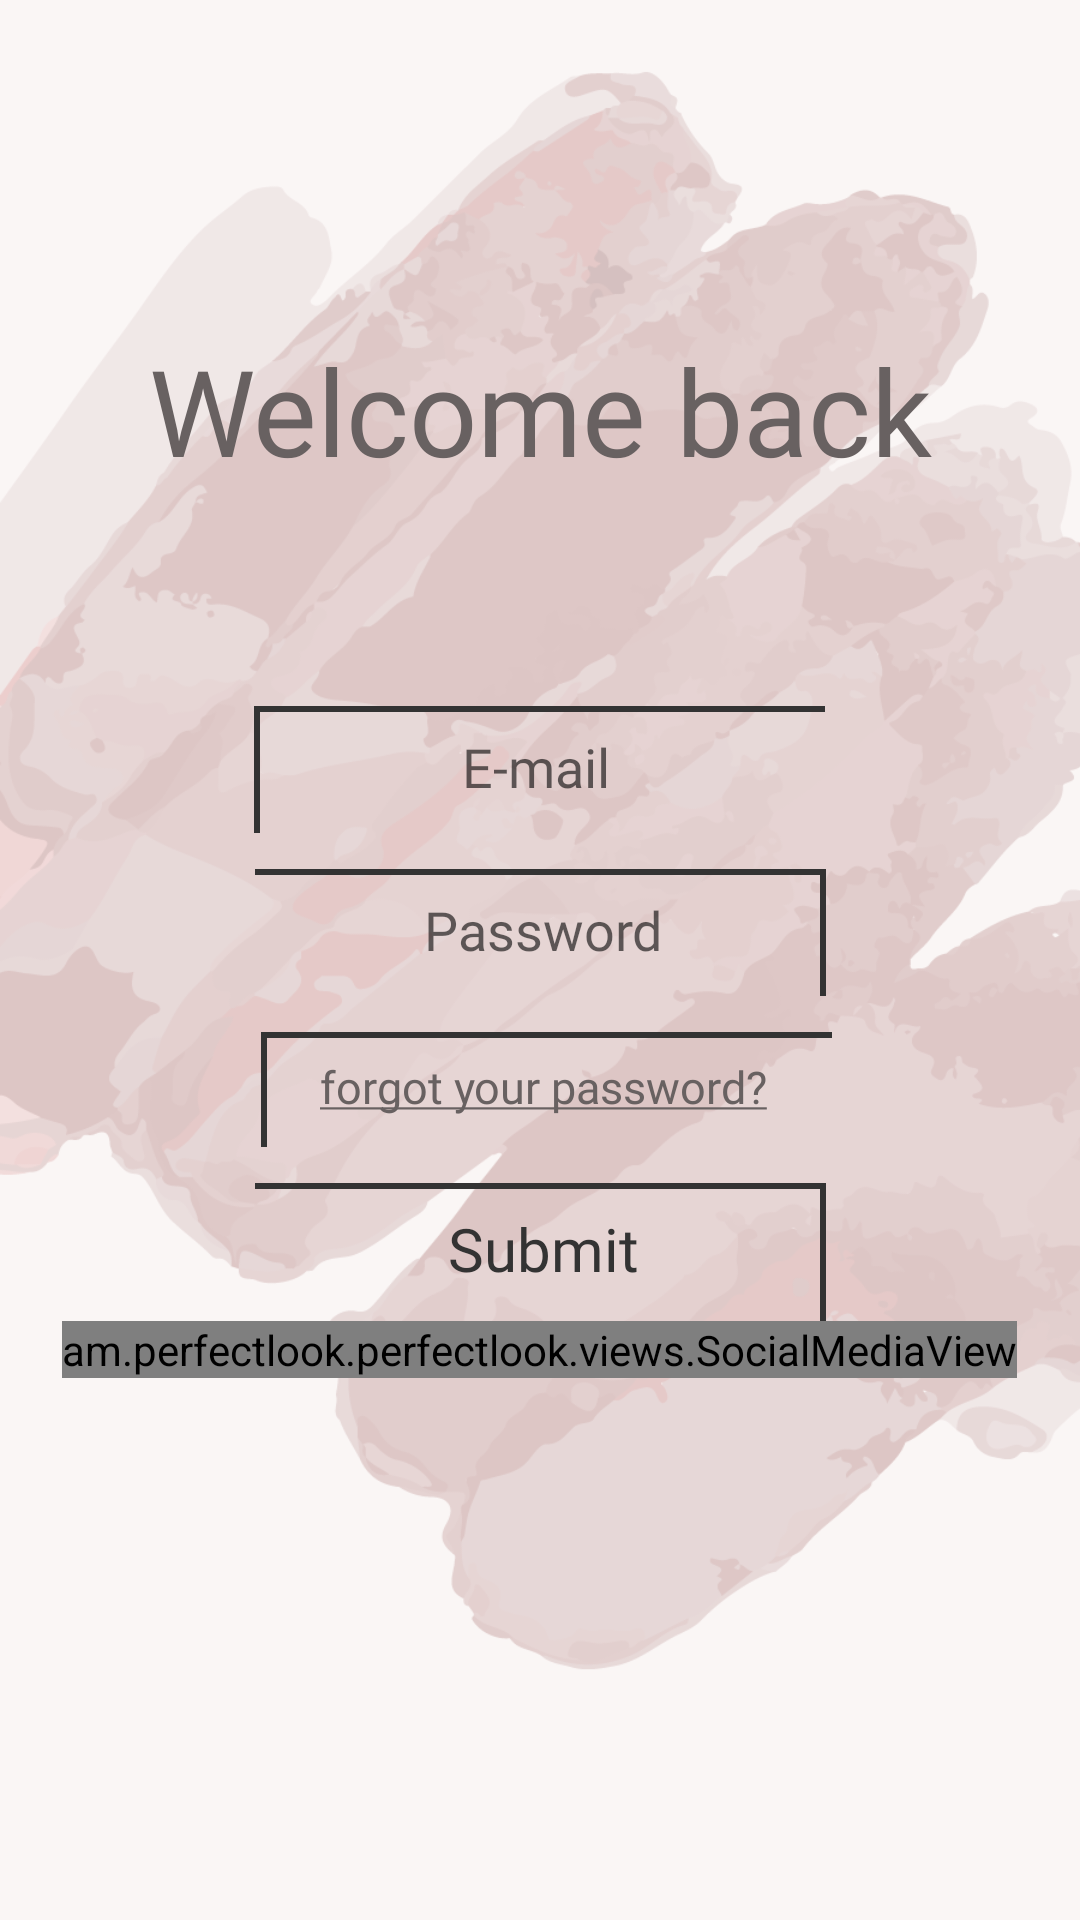

This screen was rendered from an Android layout file. Write that file and the resources it references.
<!-- AndroidManifest.xml: application theme Theme.PerfectLook -->
<!-- res/layout/activity_login.xml -->
<?xml version="1.0" encoding="utf-8"?>
<ScrollView
    android:id="@+id/login_container"
    xmlns:android="http://schemas.android.com/apk/res/android"
    xmlns:tools="http://schemas.android.com/tools"
    android:layout_width="match_parent"
    android:layout_height="match_parent"
    android:background="@drawable/login_background"
    tools:context=".authentication.LoginActivity">

    <RelativeLayout
        android:layout_width="match_parent"
        android:layout_height="wrap_content">

        <TextView
            android:id="@+id/login_title"
            style="@style/Theme.PerfectLook.Header.Title1"
            android:text="@string/welcome_back"
            android:layout_marginTop="100dp" />

        <EditText
            android:id="@+id/login_email_filed"
            android:layout_marginTop="60dp"
            android:layout_below="@id/login_title"
            android:inputType="textEmailAddress"
            android:hint="@string/e_mail"
            android:background="@drawable/left_top_border_button"
            android:padding="10dp"
            android:textSize="18sp"
            android:gravity="center"
            style="@style/Theme.PerfectLook.View.LeftBorder" />

        <EditText
            android:id="@+id/login_password_filed"
            android:layout_marginTop="10dp"
            android:layout_below="@id/login_email_filed"
            android:inputType="textPassword"
            android:hint="@string/password"
            android:background="@drawable/right_top_border_button"
            android:padding="10dp"
            android:textSize="18sp"
            android:gravity="center"
            style="@style/Theme.PerfectLook.View.RightBorder" />

        <TextView
            android:id="@+id/login_forgot_password"
            android:layout_marginTop="10dp"
            android:layout_below="@id/login_password_filed"
            android:text="@string/forgot_your_password"
            android:background="@drawable/left_top_border_button"
            android:padding="10dp"
            android:textSize="15sp"
            android:gravity="center"
            android:textColor="@color/text"
            style="@style/Theme.PerfectLook.View.RightBorder" />

        <Button
            android:id="@+id/login_submit"
            android:layout_marginTop="10dp"
            android:layout_below="@id/login_forgot_password"
            android:background="@drawable/right_top_border_button"
            android:text="@string/submit"
            style="@style/Theme.PerfectLook.View.RightBorder" />

        <am.perfectlook.perfectlook.views.SocialMediaView
            android:layout_width="wrap_content"
            android:layout_height="wrap_content"
            android:layout_below="@id/login_submit"
            android:layout_centerHorizontal="true" />

    </RelativeLayout>
</ScrollView>
<!-- resources referenced by this layout -->
<resources>
  <color name="text">#686161</color>
  <!-- drawable left_top_border_button (drawable) -->
  <?xml version="1.0" encoding="utf-8"?>
  <layer-list xmlns:android="http://schemas.android.com/apk/res/android" >
      <item
          android:bottom="-2dp"
          android:left="2dp"
          android:right="-2dp"
          android:top="2dp">
          <shape android:shape="rectangle" >
              <stroke
                  android:width="2dp"
                  android:color="@color/button" />
              <solid android:color="#00FFFFFF" />
          </shape>
      </item>
  </layer-list>
  <!-- drawable login_background: png bitmap (drawable, 115240 bytes) -->
  <!-- drawable right_top_border_button (drawable) -->
  <?xml version="1.0" encoding="utf-8"?>
  <layer-list xmlns:android="http://schemas.android.com/apk/res/android" >
      <item
          android:bottom="-2dp"
          android:left="-2dp"
          android:right="2dp"
          android:top="2dp">
          <shape android:shape="rectangle" >
              <stroke
                  android:width="2dp"
                  android:color="@color/button" />
              <solid android:color="#00FFFFFF" />
          </shape>
      </item>
  </layer-list>
  <string name="e_mail">E-mail</string>
  <string name="forgot_your_password"><u>forgot your password?</u></string>
  <string name="password">Password</string>
  <string name="submit">Submit</string>
  <string name="welcome_back">Welcome back</string>
  <style name="Theme.PerfectLook.Header.Title1" parent="Widget.AppCompat.TextView">
          <item name="android:layout_width">match_parent</item>
          <item name="android:layout_height">wrap_content</item>
          <item name="android:textColor">@color/text</item>
          <item name="android:fontFamily">@font/dancing_bold</item>
          <item name="android:textSize">40sp</item>
          <item name="android:gravity">center</item>
          <item name="android:padding">10dp</item>
      </style>
  <style name="Theme.PerfectLook.View.LeftBorder" parent="TextAppearance.AppCompat.Button">
          <item name="android:layout_width">match_parent</item>
          <item name="android:layout_height">wrap_content</item>
          <item name="android:layout_marginLeft">82.5dp</item>
          <item name="android:layout_marginRight">85dp</item>
          <item name="android:textSize">20sp</item>
          <item name="android:fontFamily">@font/roboto_light</item>
          <item name="android:textColor">@color/button</item>
          <item name="android:textAllCaps">false</item>
          <item name="android:textCursorDrawable">@null</item>
          <item name="android:singleLine">true</item>
          <item name="backgroundTint">@color/button</item>
      </style>
  <style name="Theme.PerfectLook.View.RightBorder" parent="TextAppearance.AppCompat.Button">
          <item name="android:layout_width">match_parent</item>
          <item name="android:layout_height">wrap_content</item>
          <item name="android:layout_marginLeft">85dp</item>
          <item name="android:layout_marginRight">82.5dp</item>
          <item name="android:textSize">20sp</item>
          <item name="android:fontFamily">@font/roboto_light</item>
          <item name="android:textColor">@color/button</item>
          <item name="android:textAllCaps">false</item>
          <item name="android:textCursorDrawable">@null</item>
          <item name="android:singleLine">true</item>
          <item name="strokeColor">@color/button</item>
          <item name="backgroundTint">@color/button</item>
      </style>
  <style name="Theme.PerfectLook" parent="Theme.MaterialComponents.Light.NoActionBar">
          <item name="colorPrimary">#dec6c5</item>
          <item name="colorPrimaryDark">#EF9A9A</item>
          <item name="colorAccent">#dec6c6</item>
          <item name="colorOnSurface">#686161</item>
      </style>
  <color name="button">#333</color>
</resources>
